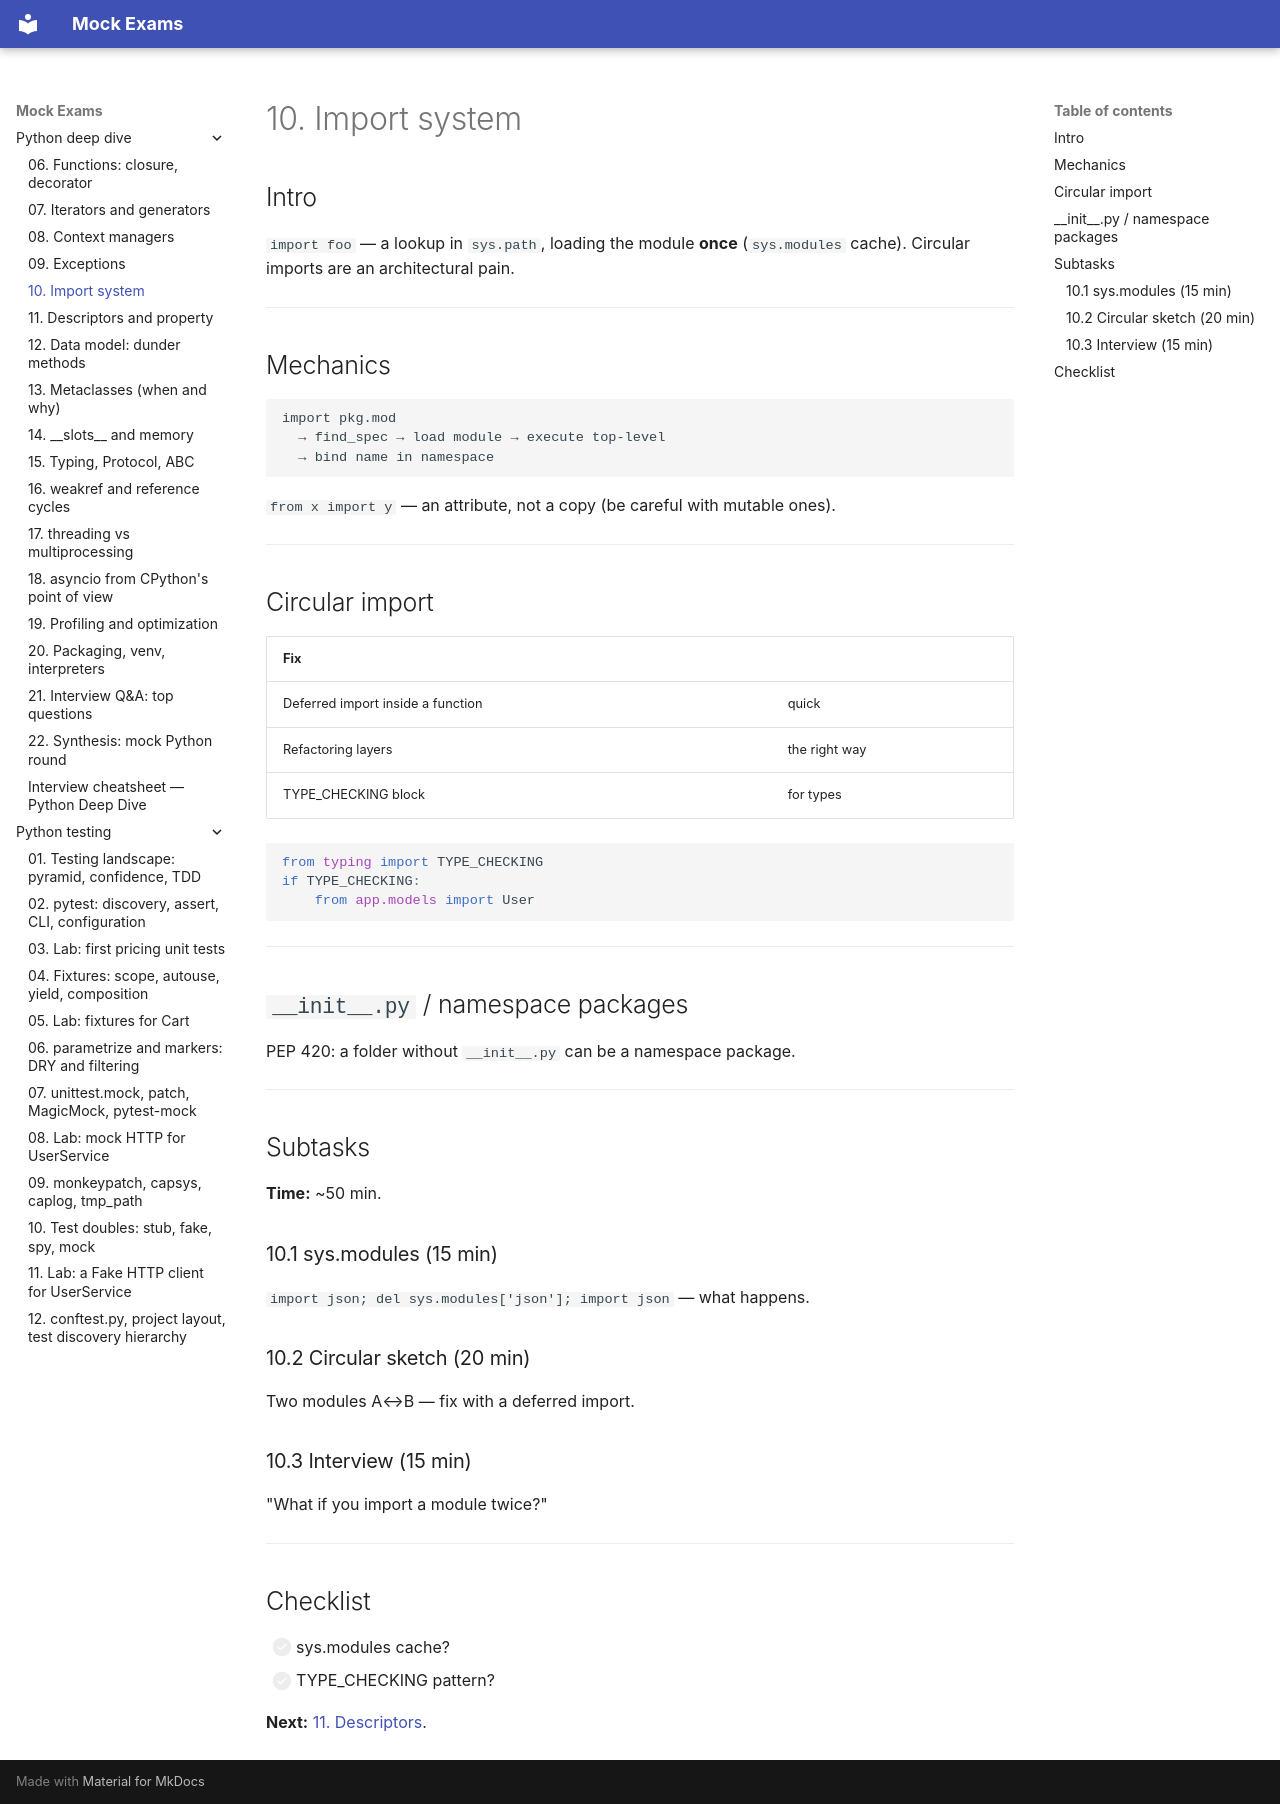

repository: FedorArbuzov/mock-exams · page: python-deep-dive/10-import-system/index.html · generator: mkdocs

# 10. Import system

## Intro

`import foo` — a lookup in `sys.path`, loading the module **once** (`sys.modules` cache). Circular imports are an architectural pain.

---

## Mechanics

```text
import pkg.mod
  → find_spec → load module → execute top-level
  → bind name in namespace
```

`from x import y` — an attribute, not a copy (be careful with mutable ones).

---

## Circular import

| Fix | |
|-----|--|
| Deferred import inside a function | quick |
| Refactoring layers | the right way |
| TYPE_CHECKING block | for types |

```python
from typing import TYPE_CHECKING
if TYPE_CHECKING:
    from app.models import User
```

---

## `__init__.py` / namespace packages

PEP 420: a folder without `__init__.py` can be a namespace package.

---

## Subtasks

**Time:** ~50 min.

### 10.1 sys.modules (15 min)

`import json; del sys.modules['json']; import json` — what happens.

### 10.2 Circular sketch (20 min)

Two modules A↔B — fix with a deferred import.

### 10.3 Interview (15 min)

"What if you import a module twice?"

---

## Checklist

- [ ] sys.modules cache?
- [ ] TYPE_CHECKING pattern?

**Next:** [11. Descriptors](11-descriptors.md).
